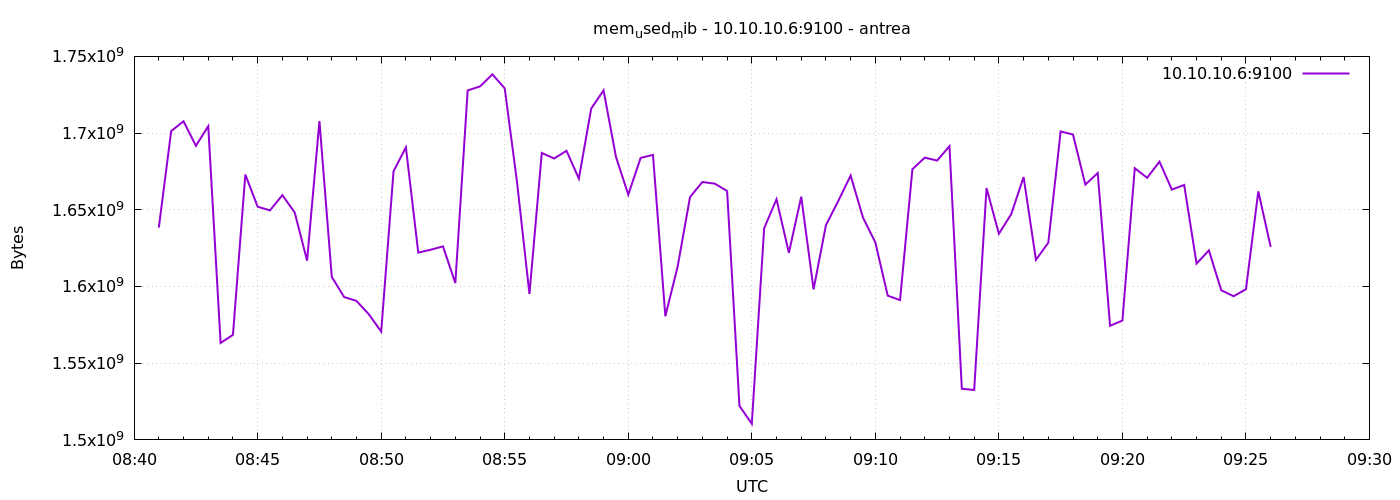

The data file committed next to this chart (first rows):
1777020060	1638424576
1777020090	1701322752
1777020120	1707687936
1777020150	1691709440
1777020180	1704497152
1777020210	1563197440
1777020240	1568497664
1777020270	1672945664
1777020300	1651998720
1777020330	1649610752
1777020360	1659576320
1777020390	1648189440
1777020420	1616871424
1777020450	1707851776
1777020480	1606242304
1777020510	1593118720
1777020540	1590599680
1777020570	1581862912
1777020600	1570619392
1777020630	1675165696
1777020660	1690673152
1777020690	1622097920
1777020720	1623937024
1777020750	1626144768
1777020780	1602211840
1777020810	1727815680
1777020840	1730433024
1777020870	1738285056
1777020900	1729134592
1777020930	1667670016
1777020960	1595113472
1777020990	1687048192
1777021020	1683451904
1777021050	1688457216
1777021080	1670303744
1777021110	1716011008
1777021140	1727827968
1777021170	1684602880
1777021200	1659863040
1777021230	1683812352
1777021260	1685778432
1777021290	1580593152
1777021320	1613131776
1777021350	1658335232
1777021380	1668116480
1777021410	1667043328
1777021440	1662267392
1777021470	1522171904
1777021500	1510494208
1777021530	1638023168
1777021560	1656872960
1777021590	1621938176
1777021620	1658527744
1777021650	1598156800
1777021680	1639972864
1777021710	1655783424
1777021740	1672310784
1777021770	1644900352
1777021800	1628717056
1777021830	1594036224
1777021860	1591111680
... 30 more rows
